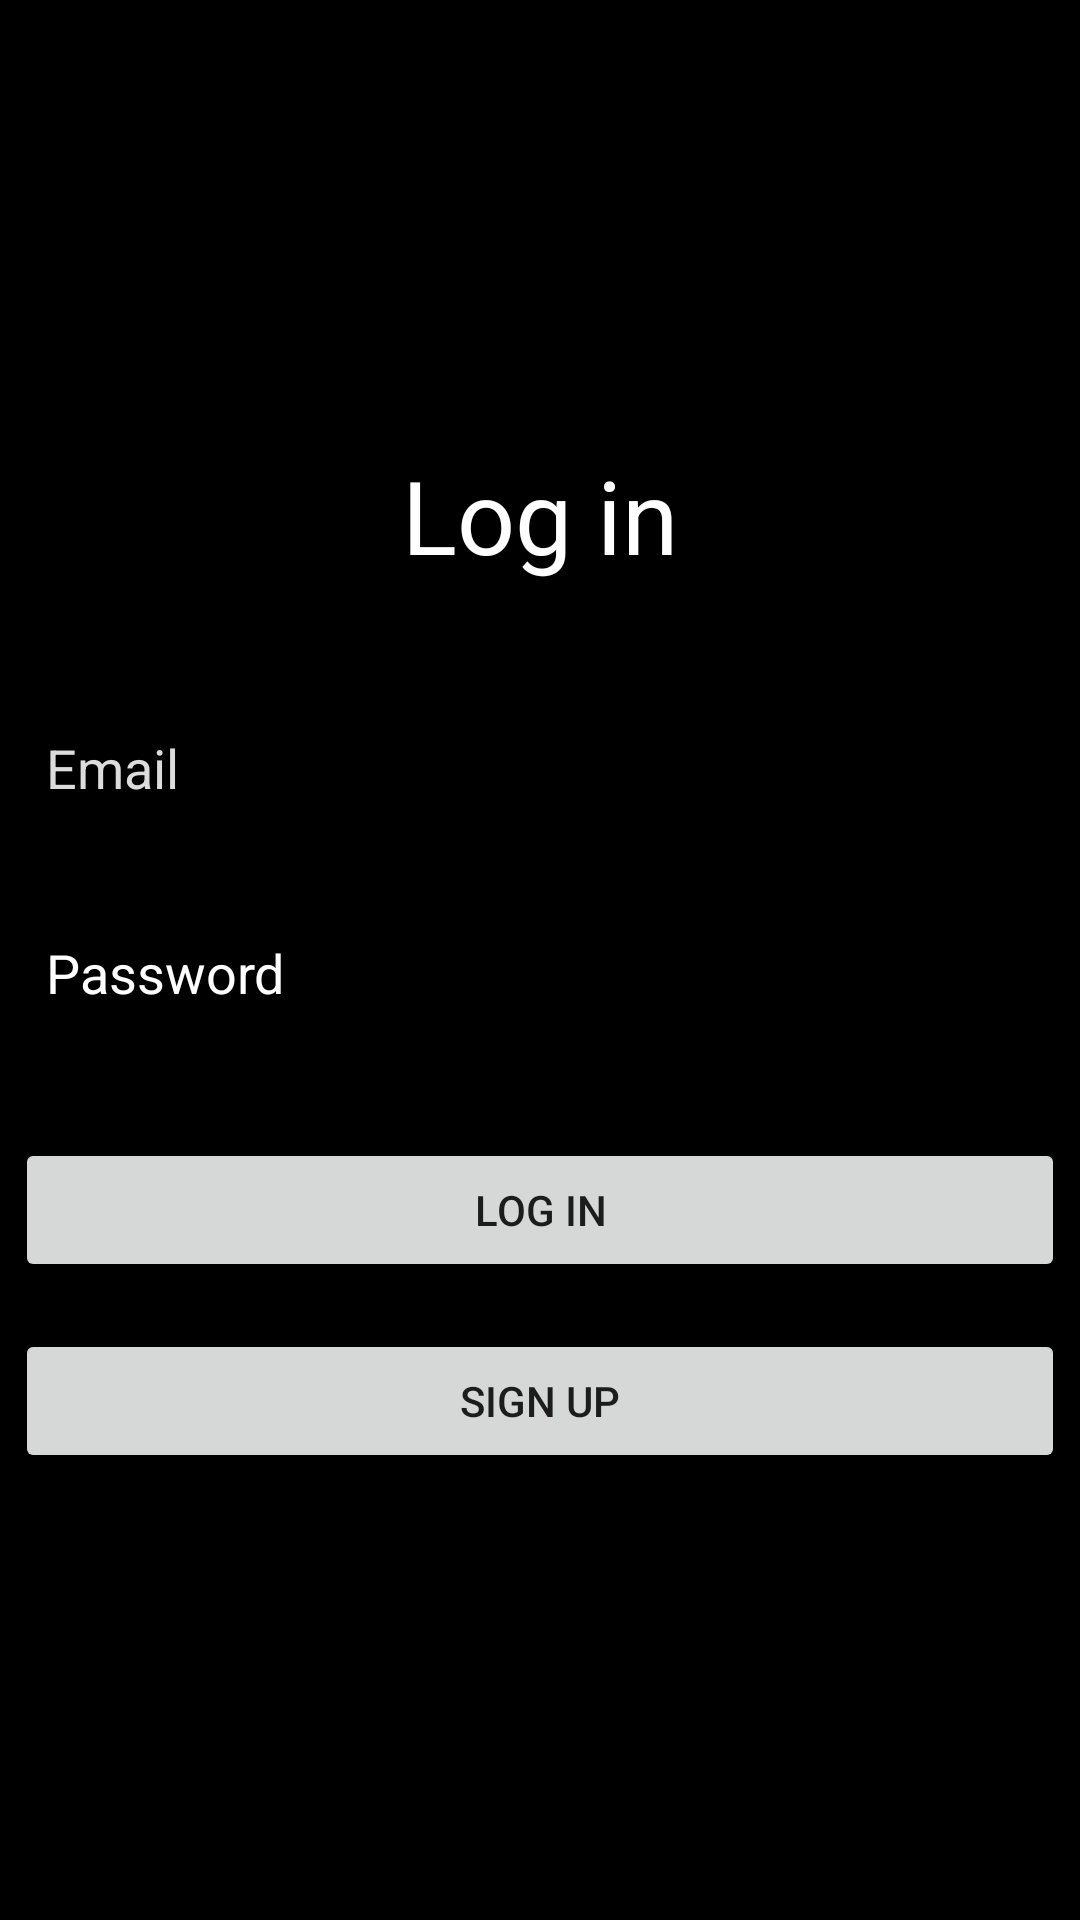

Reconstruct the res/layout file that produces this screen, plus the resources it refers to.
<!-- AndroidManifest.xml: application theme Theme.Fake_Twitter_android -->
<!-- res/layout/activity_main.xml -->
<?xml version="1.0" encoding="utf-8"?>
<androidx.constraintlayout.widget.ConstraintLayout xmlns:android="http://schemas.android.com/apk/res/android"
    xmlns:app="http://schemas.android.com/apk/res-auto"
    xmlns:tools="http://schemas.android.com/tools"
    android:layout_width="match_parent"
    android:layout_height="match_parent"
    android:background="#000000"
    tools:context=".MainActivity">

    <TextView
        android:id="@+id/loginText"
        android:layout_width="wrap_content"
        android:layout_height="wrap_content"
        android:text="@string/login"
        android:textColor="#FFFFFF"
        android:textSize="34sp"
        app:layout_constraintBottom_toTopOf="@+id/editTextLoginEmail"
        app:layout_constraintEnd_toEndOf="parent"
        app:layout_constraintStart_toStartOf="parent"
        app:layout_constraintTop_toTopOf="parent"
        app:layout_constraintVertical_bias="0.805" />

    <ImageView
        android:id="@+id/twitterLogoLogin"
        android:layout_width="50dp"
        android:layout_height="50dp"
        app:layout_constraintBottom_toTopOf="@+id/loginText"
        app:layout_constraintEnd_toEndOf="parent"
        app:layout_constraintHorizontal_bias="0.498"
        app:layout_constraintStart_toStartOf="parent"
        app:layout_constraintTop_toTopOf="parent"
        app:layout_constraintVertical_bias="0.834"
        app:srcCompat="@drawable/logo" />

    <EditText
        android:id="@+id/editTextLoginEmail"
        android:layout_width="match_parent"
        android:layout_height="wrap_content"
        android:ems="10"
        android:hint="@string/email"
        android:inputType="textEmailAddress"
        android:minHeight="48dp"
        android:paddingLeft="5pt"
        android:layout_margin="5dp"
        android:textColor="#FFFFFF"
        android:textColorHint="#DCDCDC"
        app:layout_constraintBottom_toBottomOf="parent"
        app:layout_constraintEnd_toEndOf="parent"
        app:layout_constraintHorizontal_bias="0.0"
        app:layout_constraintStart_toStartOf="parent"
        app:layout_constraintTop_toTopOf="parent"
        app:layout_constraintVertical_bias="0.387" />

    <EditText
        android:id="@+id/editTextLoginPassword"
        android:layout_width="match_parent"
        android:layout_height="wrap_content"
        android:ems="10"
        android:hint="@string/password"
        android:inputType="textPassword"
        android:minHeight="48dp"
        android:paddingLeft="5pt"
        android:layout_margin="5dp"
        android:textColor="#FFFFFF"
        android:textColorHint="#FFFFFF"
        app:layout_constraintBottom_toBottomOf="parent"
        app:layout_constraintEnd_toEndOf="parent"
        app:layout_constraintStart_toStartOf="parent"
        app:layout_constraintTop_toBottomOf="@+id/editTextLoginEmail"
        app:layout_constraintVertical_bias="0.051" />



    <Button
        android:id="@+id/mainLoginBtn"
        android:layout_width="match_parent"
        android:layout_height="wrap_content"
        android:layout_margin="5dp"
        android:onClick="login"
        android:text="@string/login"
        app:layout_constraintBottom_toBottomOf="parent"
        app:layout_constraintEnd_toEndOf="parent"
        app:layout_constraintStart_toStartOf="parent"
        app:layout_constraintTop_toBottomOf="@+id/editTextLoginPassword"
        app:layout_constraintVertical_bias="0.118" />

    <Button
        android:id="@+id/mainRegisterBtn"
        android:layout_width="match_parent"
        android:layout_height="wrap_content"
        android:layout_margin="5dp"
        android:onClick="sign_up"
        android:text="@string/sign_up"
        app:layout_constraintBottom_toBottomOf="parent"
        app:layout_constraintEnd_toEndOf="parent"
        app:layout_constraintStart_toStartOf="parent"
        app:layout_constraintTop_toBottomOf="@+id/mainLoginBtn"
        app:layout_constraintVertical_bias="0.068" />

</androidx.constraintlayout.widget.ConstraintLayout>
<!-- resources referenced by this layout -->
<resources>
  <string name="email">Email</string>
  <string name="login">Log in</string>
  <string name="password">Password</string>
  <string name="sign_up">Sign up</string>
  <style name="Theme.Fake_Twitter_android" parent="Theme.MaterialComponents.DayNight.DarkActionBar">
          
          <item name="colorPrimary">#9C27B0</item>
          <item name="colorPrimaryVariant">@color/black</item>
          <item name="colorOnPrimary">@color/white</item>
          
          <item name="colorSecondary">#9C27B0</item>
          <item name="colorSecondaryVariant">#9C27B0</item>
          <item name="colorOnSecondary">@color/black</item>
          
          <item name="android:statusBarColor" tools:targetApi="l">?attr/colorPrimaryVariant</item>
          
  
      </style>
  <!-- not gathered from this repository: default colours our renderer supplied (Android Studio template values) -->
  <color name="black">#FF000000</color>
  <color name="white">#FFFFFFFF</color>
</resources>
